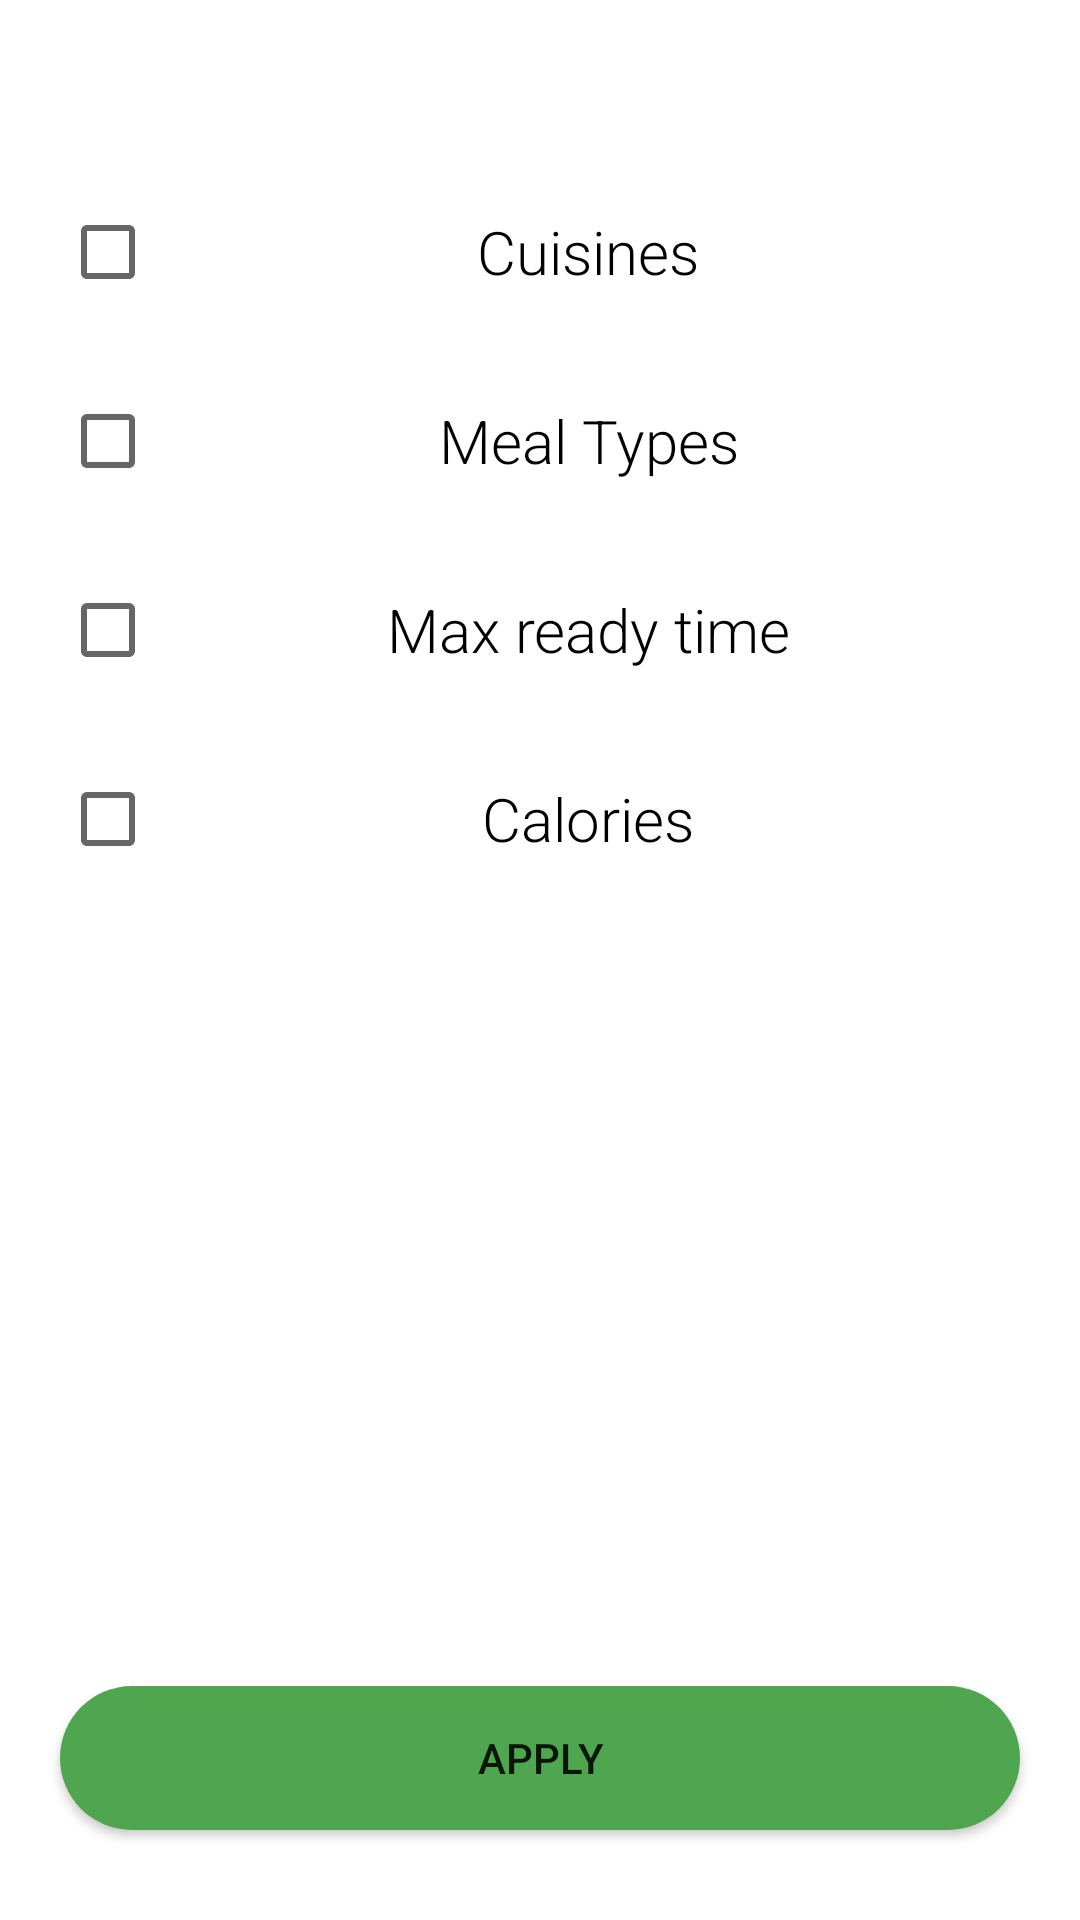

Reconstruct the res/layout file that produces this screen, plus the resources it refers to.
<!-- AndroidManifest.xml: application theme Theme.MealPlanner -->
<!-- res/layout/fragment_filters.xml -->
<?xml version="1.0" encoding="utf-8"?>
<LinearLayout xmlns:android="http://schemas.android.com/apk/res/android"
    xmlns:tools="http://schemas.android.com/tools"
    android:layout_width="match_parent"
    android:layout_height="match_parent"
    xmlns:app="http://schemas.android.com/apk/res-auto"
    tools:context=".fragments.FiltersFragment"

    android:background="@color/white"
    android:orientation="vertical">

    <ImageButton
        android:id="@+id/ibtnClose"
        android:layout_width="35dp"
        android:layout_height="35dp"

        android:layout_margin="10dp"
        android:layout_gravity="right"

        android:src="@drawable/ic_round_close_24"
        android:background="@android:color/transparent"
        />

    <CheckBox
        android:id="@+id/cbCuisines"
        android:layout_width="match_parent"
        android:layout_height="wrap_content"

        android:layout_marginTop="5dp"

        android:layout_marginStart="20dp"
        android:layout_marginEnd="20dp"

        android:textSize="20sp"
        android:fontFamily="sans-serif-light"
        android:gravity="center"
        android:textColor="@color/black"

        android:text="Cuisines"
        />

    <androidx.recyclerview.widget.RecyclerView
        android:id="@+id/rvCuisines"
        android:layout_width="match_parent"
        android:layout_height="50dp"
        android:layout_marginTop="5dp"

        android:visibility="gone"
        />

    <CheckBox
        android:id="@+id/cbMealTypes"
        android:layout_width="match_parent"
        android:layout_height="wrap_content"

        android:layout_marginTop="15dp"
        android:layout_marginStart="20dp"
        android:layout_marginEnd="20dp"

        android:textSize="20sp"
        android:fontFamily="sans-serif-light"
        android:gravity="center"
        android:textColor="@color/black"

        android:text="Meal Types"

        />

    <androidx.recyclerview.widget.RecyclerView
        android:id="@+id/rvMealTypes"
        android:layout_width="match_parent"
        android:layout_height="50dp"
        android:layout_marginTop="5dp"

        android:visibility="gone"
        />

    <CheckBox
        android:id="@+id/cbMaxTime"
        android:layout_width="match_parent"
        android:layout_height="wrap_content"

        android:layout_marginTop="15dp"
        android:layout_marginStart="20dp"
        android:layout_marginEnd="20dp"

        android:textSize="20sp"
        android:fontFamily="sans-serif-light"
        android:gravity="center"
        android:textColor="@color/black"

        android:text="Max ready time"
        />

    <com.google.android.material.slider.Slider
        android:id="@+id/slMaxTime"
        android:layout_width="match_parent"
        android:layout_height="match_parent"

        android:layout_marginTop="5dp"

        android:valueFrom="10"
        android:valueTo="500"

        android:visibility="gone"/>

    <CheckBox
        android:id="@+id/cbCalories"
        android:layout_width="match_parent"
        android:layout_height="wrap_content"

        android:layout_marginTop="15dp"
        android:layout_marginStart="20dp"
        android:layout_marginEnd="20dp"

        android:textSize="20sp"
        android:fontFamily="sans-serif-light"
        android:gravity="center"
        android:textColor="@color/black"

        android:text="Calories"
        />

    <com.google.android.material.slider.RangeSlider
        android:id="@+id/rSlCalories"
        android:layout_width="match_parent"
        android:layout_height="wrap_content"

        android:layout_marginTop="5dp"
        app:values="@array/initial_slider_values"

        android:valueFrom="0.0"
        android:valueTo="800.0"

        app:minSeparation="1dp"

        android:visibility="gone"
        />

    <RelativeLayout
        android:layout_width="match_parent"
        android:layout_height="match_parent">

        <Button
            android:id="@+id/btnApply"
            android:layout_width="match_parent"
            android:layout_height="wrap_content"

            android:layout_alignParentBottom="true"
            android:layout_centerHorizontal="true"
            android:layout_marginStart="40dp"
            android:layout_marginBottom="30dp"

            android:background="@drawable/rounded_green"

            android:text="Apply"
            />

    </RelativeLayout>


</LinearLayout>
<!-- resources referenced by this layout -->
<resources>
  <array name="initial_slider_values">
          <item>0</item>
          <item>800</item>
      </array>
  <color name="black">#FF000000</color>
  <color name="white">#FFFFFFFF</color>
  <!-- drawable rounded_green (drawable) -->
  <?xml version="1.0" encoding="utf-8"?>
  <shape xmlns:android="http://schemas.android.com/apk/res/android"
      android:shape="rectangle">
  
      <solid android:color="@color/cool_green"/>
  
      <corners android:radius="1500dp"/>
  
  </shape>
  <style name="Theme.MealPlanner" parent="Theme.MaterialComponents.DayNight.NoActionBar">
          
          <item name="colorPrimary">@color/blue_1</item>
          <item name="colorPrimaryVariant">@color/blue_1</item>
          <item name="colorOnPrimary">@color/white</item>
          
          <item name="colorSecondary">@color/orange_1</item>
          <item name="colorSecondaryVariant">@color/orange_1</item>
          <item name="colorOnSecondary">@color/black</item>
          
          <item name="android:statusBarColor" tools:targetApi="l">?attr/colorPrimaryVariant</item>
          
      </style>
  <color name="cool_green">#4FA64F</color>
  <color name="blue_1">#279189</color>
  <color name="orange_1">#ffa34c</color>
</resources>
